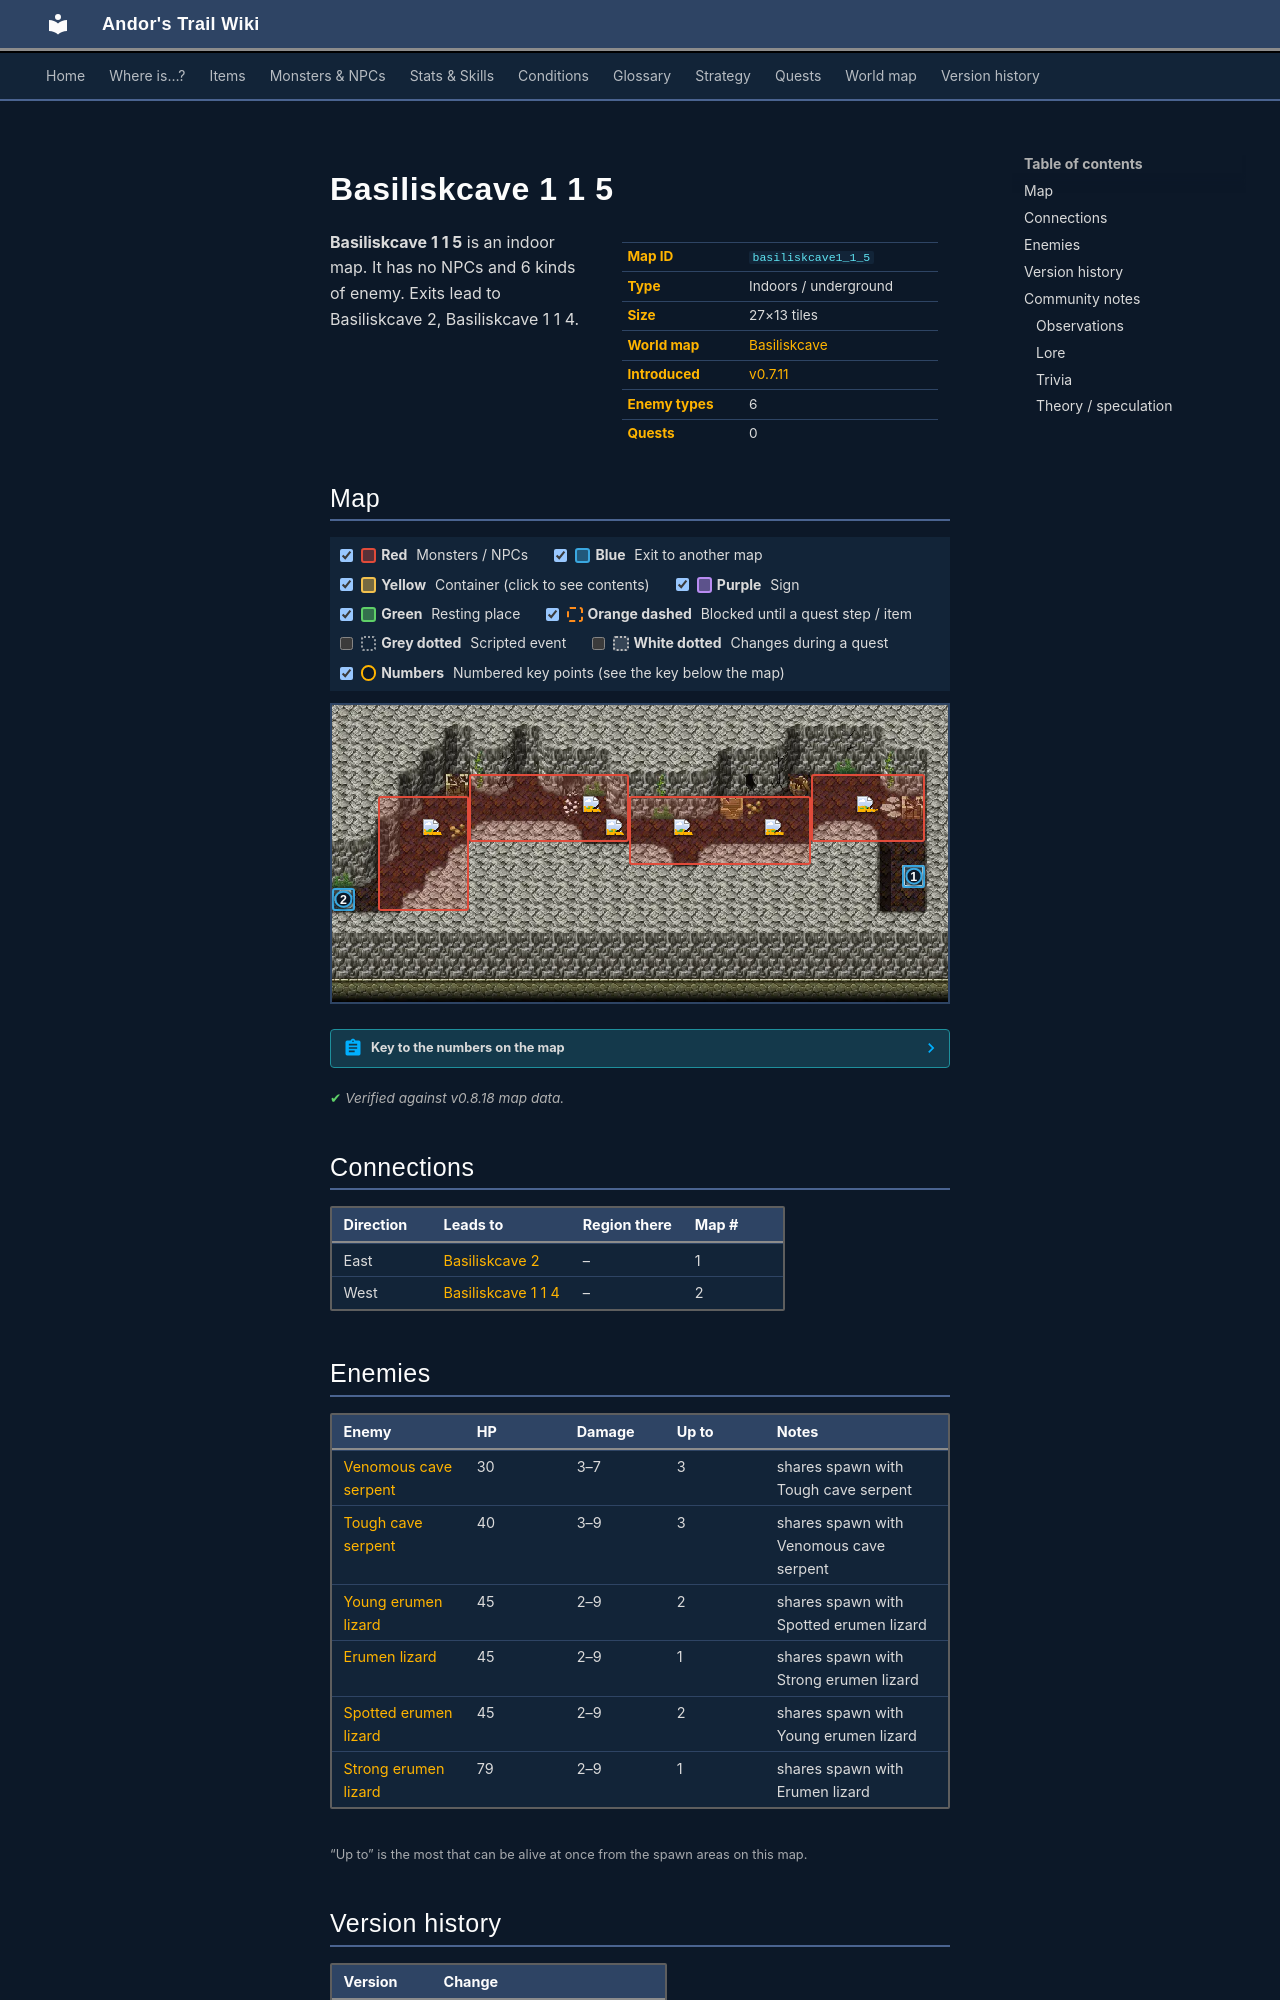

repository: asdfghjkl628/Andor-s-Trail-Wikiiii · page: maps/basiliskcave1_1_5/index.html · generator: mkdocs

---
description: "Basiliskcave 1 1 5 is an indoor location in Andor's Trail. Enemies: Venomous cave serpent, Tough cave serpent, Young erumen lizard, Erumen lizard, Spotted erumen lizard. Exits to Basiliskcave 2, Basiliskcave 1 1 4."
---

# Basiliskcave 1 1 5

<div class="infobox" markdown>

| | |
|---|---|
| **Map ID** | `basiliskcave1_1_5` |
| **Type** | Indoors / underground |
| **Size** | 27×13 tiles |
| **World map** | [Basiliskcave](index.md) |
| **Introduced** | [v0.7.11](../versions/0.7.11.md) |
| **Enemy types** | 6 |
| **Quests** | 0 |

</div>

**Basiliskcave 1 1 5** is an indoor map. It has no NPCs and 6 kinds of enemy. Exits lead to Basiliskcave 2, Basiliskcave 1 1 4.

## Map

<div class="map-legend" markdown="0"><label class="lg"><input type="checkbox" data-t="spawn" checked><span class="sw sw-spawn"></span><b>Red</b>&nbsp;Monsters / NPCs</label><label class="lg"><input type="checkbox" data-t="mapchange" checked><span class="sw sw-mapchange"></span><b>Blue</b>&nbsp;Exit to another map</label><label class="lg"><input type="checkbox" data-t="container" checked><span class="sw sw-container"></span><b>Yellow</b>&nbsp;Container (click to see contents)</label><label class="lg"><input type="checkbox" data-t="sign" checked><span class="sw sw-sign"></span><b>Purple</b>&nbsp;Sign</label><label class="lg"><input type="checkbox" data-t="rest" checked><span class="sw sw-rest"></span><b>Green</b>&nbsp;Resting place</label><label class="lg"><input type="checkbox" data-t="key" checked><span class="sw sw-key"></span><b>Orange dashed</b>&nbsp;Blocked until a quest step / item</label><label class="lg"><input type="checkbox" data-t="script"><span class="sw sw-script"></span><b>Grey dotted</b>&nbsp;Scripted event</label><label class="lg"><input type="checkbox" data-t="replace"><span class="sw sw-replace"></span><b>White dotted</b>&nbsp;Changes during a quest</label><label class="lg"><input type="checkbox" data-t="pin" checked><span class="sw sw-pin"></span><b>Numbers</b>&nbsp;Numbered key points (see the key below the map)</label></div>

<div class="map-wrap hide-script hide-replace" markdown="0"><img src="../../assets/maps/basiliskcave1_1_5.webp" alt="Map of Basiliskcave 1 1 5" width="864" height="416" loading="lazy"><a id="place-down" class="mo mo-mapchange" href="../basiliskcave2/#place-north" title="Exit to Basiliskcave 2" style="left:92.593%;top:53.846%;width:3.704%;height:7.692%"></a><a id="place-west" class="mo mo-mapchange" href="../basiliskcave1_1_4/#place-northeast" title="Exit to Basiliskcave 1 1 4" style="left:0.000%;top:61.538%;width:3.704%;height:7.692%"></a><span class="mo mo-spawn" title="Spawns: Tough cave serpent, Venomous cave serpent" style="left:7.407%;top:30.769%;width:14.815%;height:38.462%"></span><span class="mo mo-spawn" title="Spawns: Spotted erumen lizard, Young erumen lizard" style="left:22.222%;top:23.077%;width:25.926%;height:23.077%"></span><span class="mo mo-spawn" title="Spawns: Tough cave serpent, Venomous cave serpent" style="left:48.148%;top:30.769%;width:29.630%;height:23.077%"></span><span class="mo mo-spawn" title="Spawns: Erumen lizard, Strong erumen lizard" style="left:77.778%;top:23.077%;width:18.519%;height:23.077%"></span><a class="mob" href="../../monsters/venomous_cave_serpent/" title="Venomous cave serpent" style="left:14.815%;top:38.462%;width:3.704%;height:7.692%"><img src="../../assets/icons/monsters/monsters_tometik4_19.png" alt="Venomous cave serpent"></a><a class="mob" href="../../monsters/erumen_1/" title="Young erumen lizard" style="left:40.741%;top:30.769%;width:3.704%;height:7.692%"><img src="../../assets/icons/monsters/monsters_rltiles2_114.png" alt="Young erumen lizard"></a><a class="mob" href="../../monsters/erumen_1/" title="Young erumen lizard" style="left:44.444%;top:38.462%;width:3.704%;height:7.692%"><img src="../../assets/icons/monsters/monsters_rltiles2_114.png" alt="Young erumen lizard"></a><a class="mob" href="../../monsters/tough_cave_serpent/" title="Tough cave serpent" style="left:70.370%;top:38.462%;width:3.704%;height:7.692%"><img src="../../assets/icons/monsters/monsters_tometik4_19.png" alt="Tough cave serpent"></a><a class="mob" href="../../monsters/venomous_cave_serpent/" title="Venomous cave serpent" style="left:55.556%;top:38.462%;width:3.704%;height:7.692%"><img src="../../assets/icons/monsters/monsters_tometik4_19.png" alt="Venomous cave serpent"></a><a class="mob" href="../../monsters/erumen_4/" title="Strong erumen lizard" style="left:85.185%;top:30.769%;width:3.704%;height:7.692%"><img src="../../assets/icons/monsters/monsters_rltiles2_115.png" alt="Strong erumen lizard"></a><a class="pin pin-exit" href="#key-1" style="left:94.444%;top:57.692%" title="Exit (east): to [Basiliskcave 2](basiliskcave2.md)">1</a><a class="pin pin-exit" href="#key-2" style="left:1.852%;top:65.385%" title="Exit (west): to [Basiliskcave 1 1 4](basiliskcave1_1_4.md)">2</a></div>

??? abstract "Key to the numbers on the map"

    | # | What | Details |
    |---|---|---|
    | <span id="key-1"></span>1 | Exit (east) | to [Basiliskcave 2](basiliskcave2.md) |
    | <span id="key-2"></span>2 | Exit (west) | to [Basiliskcave 1 1 4](basiliskcave1_1_4.md) |


<p class="verified">Verified against v0.8.18 map data.</p>

## Connections

| Direction | Leads to | Region there | Map # |
|---|---|---|---|
| East | [Basiliskcave 2](basiliskcave2.md) | – | 1 |
| West | [Basiliskcave 1 1 4](basiliskcave1_1_4.md) | – | 2 |

## Enemies

| Enemy | HP | Damage | Up to | Notes |
|---|---|---|---|---|
| [Venomous cave serpent](../monsters/venomous_cave_serpent.md) | 30 | 3–7 | 3 | shares spawn with Tough cave serpent |
| [Tough cave serpent](../monsters/tough_cave_serpent.md) | 40 | 3–9 | 3 | shares spawn with Venomous cave serpent |
| [Young erumen lizard](../monsters/erumen_1.md) | 45 | 2–9 | 2 | shares spawn with Spotted erumen lizard |
| [Erumen lizard](../monsters/erumen_3.md) | 45 | 2–9 | 1 | shares spawn with Strong erumen lizard |
| [Spotted erumen lizard](../monsters/erumen_2.md) | 45 | 2–9 | 2 | shares spawn with Young erumen lizard |
| [Strong erumen lizard](../monsters/erumen_4.md) | 79 | 2–9 | 1 | shares spawn with Erumen lizard |

<small>“Up to” is the most that can be alive at once from the spawn areas on this map.</small>


## Version history

| Version | Change |
|---|---|
| [v0.7.11](../versions/0.7.11.md) | Added |
| [v0.8.2](../versions/0.8.2.md) | Map layout or objects changed |

<p class="verified">Verified against v0.8.18 and every earlier release back to v0.7.0 (game data compared release by release).</p>


## Community notes

<small>Written by players, not generated from game data. **Observations**: what players notice in-game · **Lore**: the in-world story · **Trivia**: real-world facts, references, development history · **Theory / speculation**: unconfirmed ideas; may just be unfinished content</small>
